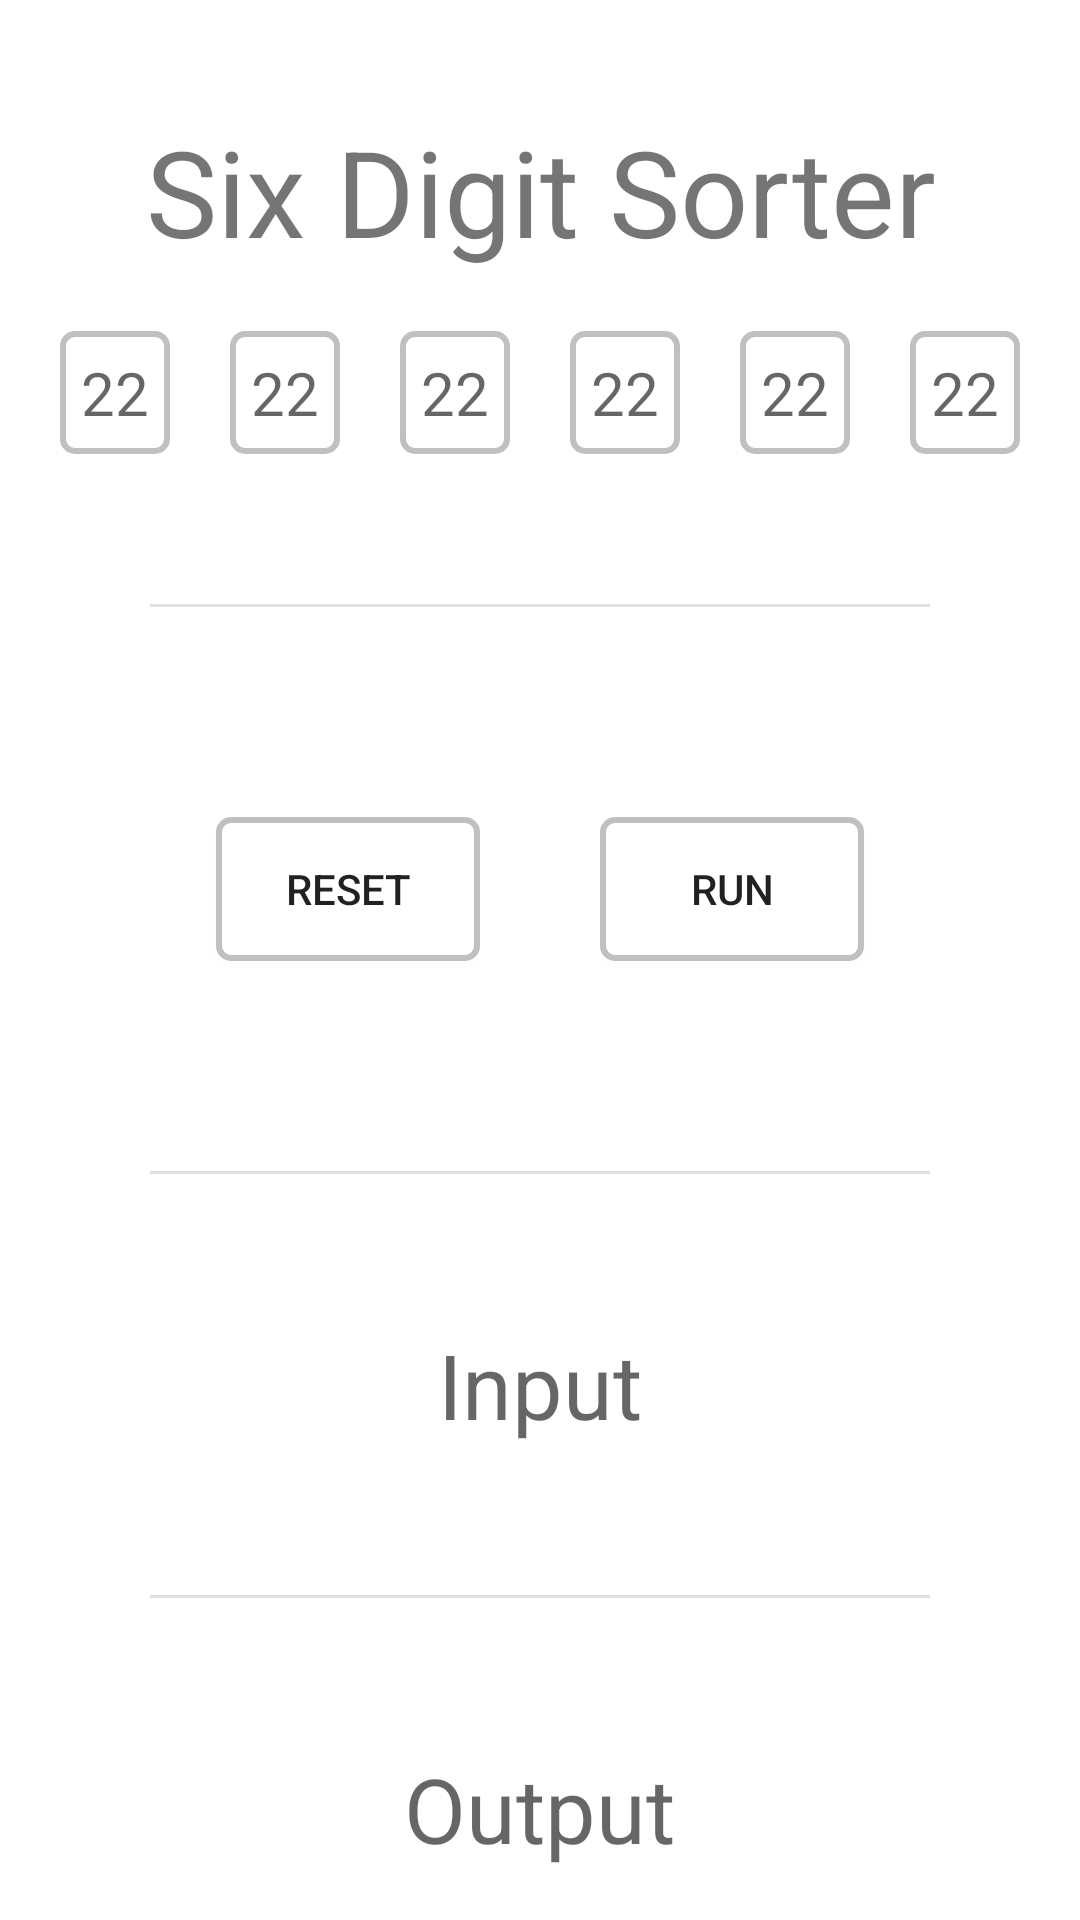

Layout XML and referenced resources for this Android screen:
<!-- AndroidManifest.xml: application theme Theme.Application_ASP -->
<!-- res/layout/activity_six.xml -->
<?xml version="1.0" encoding="utf-8"?>
<LinearLayout
    android:layout_height= "match_parent"
    android:layout_width="match_parent"
    android:gravity="center"
    android:orientation="vertical"
    xmlns:android="http://schemas.android.com/apk/res/android" >

    <TextView
        android:layout_width="match_parent"
        android:layout_height="wrap_content"
        android:layout_margin="20dp"
        android:gravity="center"
        android:text="Six Digit Sorter"
        android:textSize="40dp" />

    <LinearLayout
        android:layout_width="wrap_content"
        android:layout_height="wrap_content"
        android:gravity="center"
        android:orientation="horizontal" >
        <EditText
            android:id="@+id/text1"
            android:layout_width="wrap_content"
            android:layout_height="wrap_content"
            android:layout_gravity="center"
            android:hint="22"
            android:textSize="20dp"
            android:textColor="#000000"
            android:layout_marginRight="20dp"
            android:background="@drawable/edit_text_border" />


        <EditText
            android:id="@+id/text2"
            android:layout_width="wrap_content"
            android:layout_height="wrap_content"
            android:layout_gravity="center"
            android:textColor="#000000"
            android:hint="22"
            android:textSize="20dp"
            android:layout_marginRight="20dp"
            android:background="@drawable/edit_text_border" />
        <EditText
            android:id="@+id/text3"
            android:layout_width="wrap_content"
            android:layout_height="wrap_content"
            android:layout_gravity="center"
            android:textColor="#000000"
            android:layout_marginRight="20dp"
            android:hint="22"
            android:textSize="20dp"
            android:background="@drawable/edit_text_border" />

        <EditText
            android:id="@+id/text4"
            android:layout_width="wrap_content"
            android:layout_height="wrap_content"
            android:layout_gravity="center"
            android:textColor="#000000"
            android:layout_marginRight="20dp"
            android:hint="22"
            android:textSize="20dp"

            android:background="@drawable/edit_text_border" />

        <EditText
            android:id="@+id/text5"
            android:layout_width="wrap_content"
            android:layout_height="wrap_content"
            android:layout_gravity="center"
            android:textColor="#000000"
            android:hint="22"
            android:layout_marginRight="20dp"
            android:textSize="20dp"

            android:background="@drawable/edit_text_border" />

        <EditText
            android:id="@+id/text6"
            android:layout_width="wrap_content"
            android:layout_height="wrap_content"
            android:layout_gravity="center"
            android:textColor="#000000"
            android:hint="22"
            android:textSize="20dp"

            android:background="@drawable/edit_text_border" />



    </LinearLayout>


    <com.google.android.material.divider.MaterialDivider
        android:layout_margin="50dp"
        android:layout_width="match_parent"
        android:layout_height="wrap_content"


        ></com.google.android.material.divider.MaterialDivider>

    <LinearLayout
        android:layout_width="wrap_content"
        android:layout_height="wrap_content"
        android:gravity="center"
        android:orientation="horizontal" >
        <Button
            android:id="@+id/reset"
            android:layout_width="wrap_content"
            android:layout_height="wrap_content"
            android:layout_margin="20dp"

            android:background="@drawable/edit_text_border"
            android:text="reset">
        </Button>

        <Button
            android:id="@+id/run"
            android:layout_margin="20dp"
            android:layout_width="wrap_content"
            android:layout_height="wrap_content"
            android:background="@drawable/edit_text_border"
            android:text="Run">
        </Button>

    </LinearLayout>

    <com.google.android.material.divider.MaterialDivider
        android:layout_margin="50dp"
        android:layout_width="match_parent"
        android:layout_height="wrap_content"
        ></com.google.android.material.divider.MaterialDivider>
    <TextView
        android:layout_width="wrap_content"
        android:layout_height="wrap_content"
        android:hint="Input"
        android:textSize="30sp"
        android:id="@+id/sum">
    </TextView>
    <com.google.android.material.divider.MaterialDivider
        android:layout_margin="50dp"
        android:layout_width="match_parent"
        android:layout_height="wrap_content"


        ></com.google.android.material.divider.MaterialDivider>
    <TextView

        android:layout_width="wrap_content"
        android:layout_height="wrap_content"
        android:textSize="30sp"
        android:hint="Output"
        android:id="@+id/result"
        >


    </TextView>


</LinearLayout>
<!-- resources referenced by this layout -->
<resources>
  <!-- drawable edit_text_border (drawable) -->
  <shape xmlns:android="http://schemas.android.com/apk/res/android">
      <stroke android:width="2dp" android:color="#FFC0C0C0" />
      <padding android:left="7dp" android:top="7dp"
          android:right="7dp" android:bottom="7dp" />
      <corners android:radius="4dp" />
      <solid android:color="#ffffff" />
  
  </shape>
  <style name="Theme.Application_ASP" parent="Theme.MaterialComponents.DayNight.DarkActionBar">
          
          <item name="colorPrimary">@color/purple_500</item>
          <item name="colorPrimaryVariant">@color/purple_700</item>
          <item name="colorOnPrimary">@color/white</item>
          
          <item name="colorSecondary">@color/teal_200</item>
          <item name="colorSecondaryVariant">@color/teal_700</item>
          <item name="colorOnSecondary">@color/black</item>
          
          <item name="android:statusBarColor" tools:targetApi="l">?attr/colorPrimaryVariant</item>
          
      </style>
  <!-- not gathered from this repository: default colours our renderer supplied (Android Studio template values) -->
  <color name="purple_500">#FF6200EE</color>
  <color name="purple_700">#FF3700B3</color>
  <color name="teal_200">#FF03DAC5</color>
  <color name="teal_700">#FF018786</color>
  <color name="black">#FF000000</color>
  <color name="white">#FFFFFFFF</color>
</resources>
